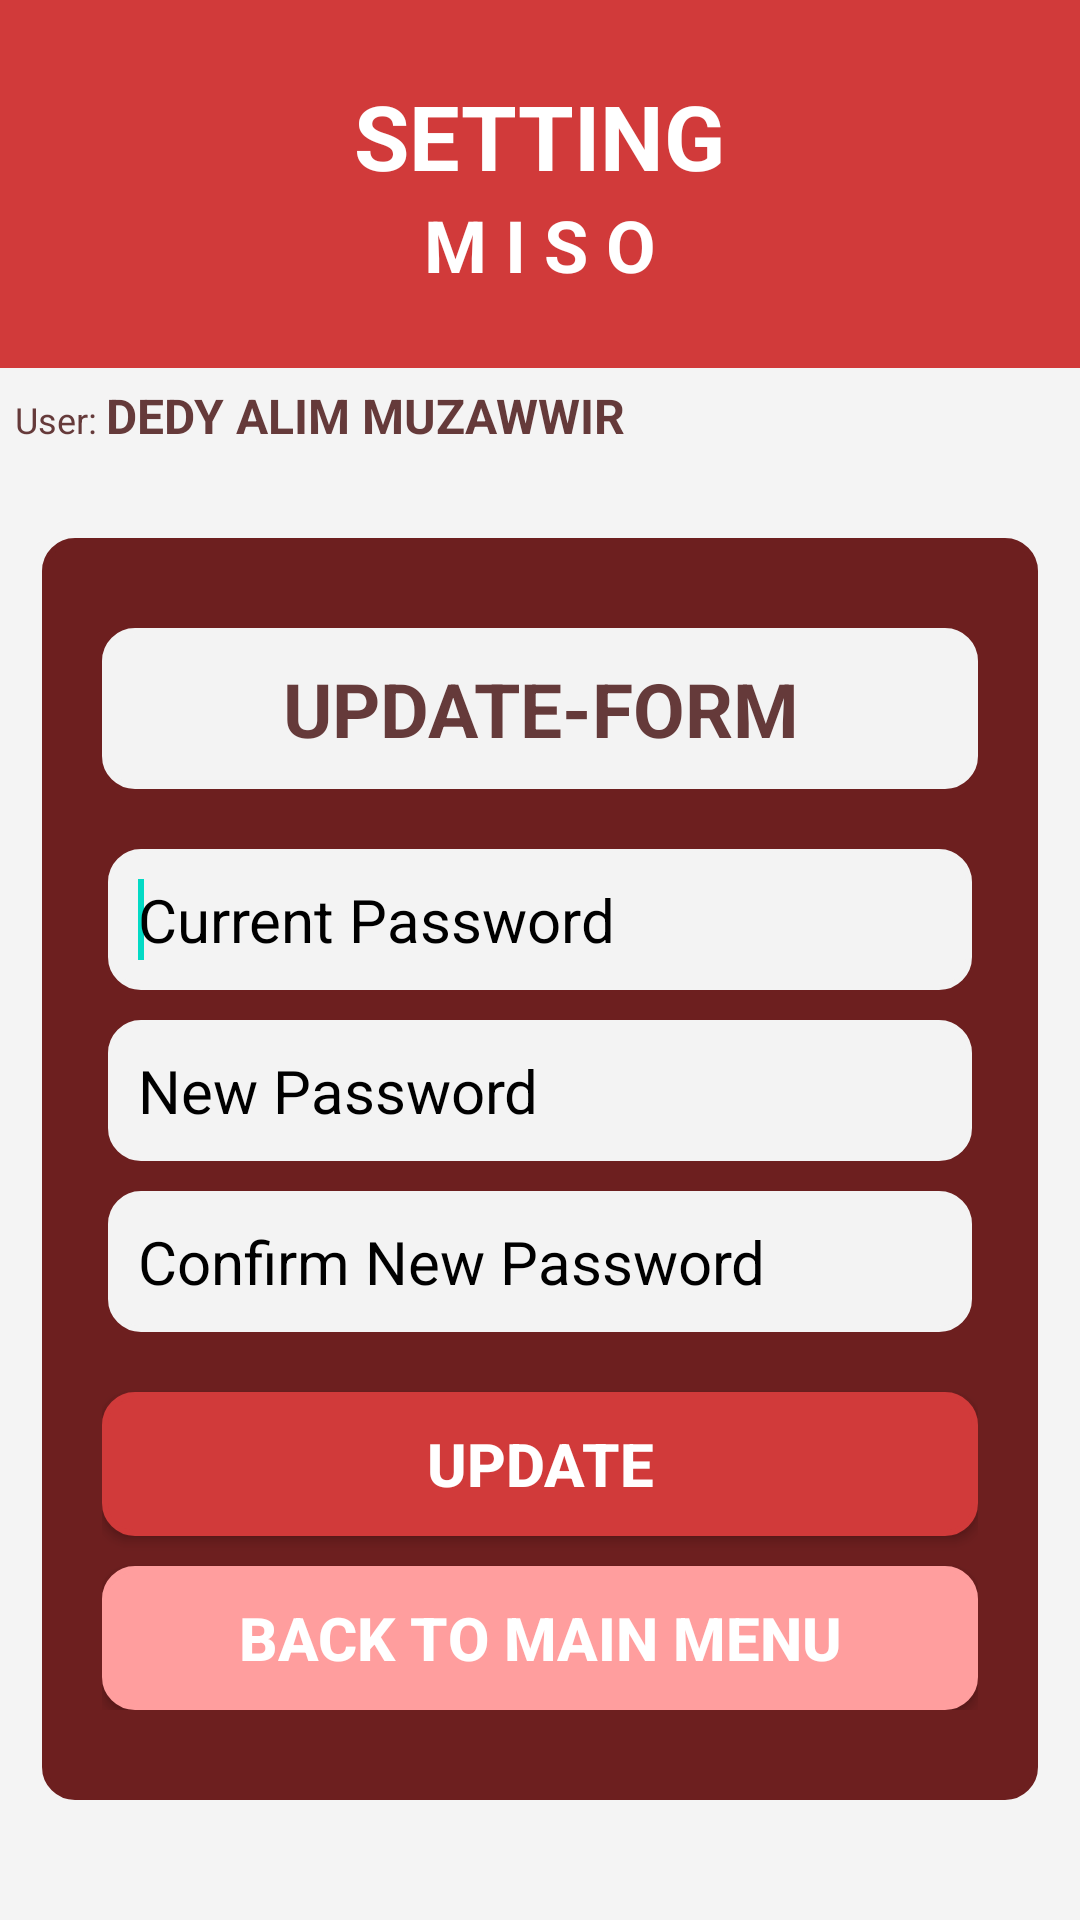

Reconstruct the res/layout file that produces this screen, plus the resources it refers to.
<!-- AndroidManifest.xml: application theme Theme.MISO -->
<!-- res/layout/lay_pengaturan.xml -->
<?xml version="1.0" encoding="utf-8"?>
<LinearLayout xmlns:android="http://schemas.android.com/apk/res/android"
    android:layout_width="fill_parent"
    android:layout_height="fill_parent"
    android:background="#f4f4f4"
    android:orientation="vertical" >

    <LinearLayout
        android:layout_width="fill_parent"
        android:layout_height="wrap_content"
        android:background="#d13a3a"
        android:orientation="vertical"
        android:paddingBottom="25dp"
        android:paddingTop="25dp">
        <TextView
            android:layout_width="wrap_content"
            android:layout_height="wrap_content"
            android:layout_gravity="center_horizontal"
            android:text="SETTING"
            android:textSize="30sp"
            android:textColor="#ffffff"
            android:textStyle="bold"/>
        <TextView
            android:layout_width="wrap_content"
            android:layout_height="wrap_content"
            android:layout_gravity="center_horizontal"
            android:text="M I S O"
            android:textSize="24sp"
            android:textColor="#ffffff"
            android:textStyle="bold"
            />

    </LinearLayout>

    <LinearLayout
        android:layout_width="fill_parent"
        android:layout_height="wrap_content"
        android:layout_marginTop="5dp"
        android:layout_marginLeft="5dp"
        android:layout_gravity="left"
        android:orientation="horizontal">

        <TextView
            android:layout_width="wrap_content"
            android:layout_height="wrap_content"
            android:text="User: "
            android:textSize="12sp"
            android:textColor="#653a3a" />
        <TextView
            android:layout_width="wrap_content"
            android:id="@+id/tx_user2"
            android:layout_height="wrap_content"
            android:text="DEDY ALIM MUZAWWIR"
            android:textSize="16sp"
            android:textStyle="bold"
            android:textColor="#653a3a" />
    </LinearLayout>
    <ScrollView
        android:id="@+id/scroll"
        android:layout_width="match_parent"
        android:layout_height="0sp"
        android:layout_weight="5"
        android:scrollbars="vertical" >
        <LinearLayout
            android:layout_width="fill_parent"
            android:layout_marginLeft="14dp"
            android:paddingBottom="30dp"
            android:paddingTop="30dp"
            android:layout_marginRight="14dp"
            android:paddingLeft="20dp"
            android:layout_marginTop="30dp"
            android:background="@drawable/wr1"
            android:paddingRight="20dp"
            android:layout_marginBottom="30dp"
            android:layout_height="wrap_content"
            android:orientation="vertical"
            android:layout_gravity="top|center"
            android:columnCount="1" >
            <LinearLayout
                android:layout_width="fill_parent"
                android:layout_height="wrap_content"
                android:layout_gravity="center"
                android:gravity="top"
                android:orientation="vertical">
                <LinearLayout
                    android:layout_width="fill_parent"
                    android:layout_height="wrap_content"
                    android:layout_gravity="center"
                    android:gravity="top"
                    android:orientation="vertical">
                    <TextView
                        android:layout_width="fill_parent"
                        android:layout_height="wrap_content"
                        android:gravity="center"
                        android:textSize="25sp"
                        android:textStyle="bold"
                        android:textColor="#653a3a"
                        android:background="@drawable/wr3"
                        android:text="UPDATE-FORM"/>
                </LinearLayout>
                <EditText
                    android:layout_marginLeft="2dp"
                    android:layout_marginRight="2dp"
                    android:layout_marginTop="20dp"
                    android:id="@+id/edit_pssekarang"
                    android:layout_width="fill_parent"
                    android:background="@drawable/wr3"
                    android:layout_height="wrap_content"
                    android:textSize="20sp"
                    android:inputType="textPassword"
                    android:hint="Current Password"
                    android:maxLength="20"
                    android:textColor="#653a3a"
                    android:textColorHint="#000000"/>
                <requestFocus />
                <EditText
                    android:layout_marginLeft="2dp"
                    android:layout_marginRight="2dp"
                    android:layout_marginTop="10dp"
                    android:id="@+id/edit_passw_baru"
                    android:layout_width="fill_parent"
                    android:background="@drawable/wr3"
                    android:layout_height="wrap_content"
                    android:textSize="20sp"
                    android:inputType="textPassword"
                    android:hint="New Password"
                    android:maxLength="20"
                    android:textColor="#653a3a"
                    android:textColorHint="#000000"/>
                <EditText
                    android:layout_marginLeft="2dp"
                    android:layout_marginRight="2dp"
                    android:layout_marginTop="10dp"
                    android:id="@+id/edit_conf_pasw"
                    android:layout_width="fill_parent"
                    android:background="@drawable/wr3"
                    android:layout_height="wrap_content"
                    android:textSize="20sp"
                    android:inputType="textPassword"
                    android:hint="Confirm New Password"
                    android:maxLength="20"
                    android:textColor="#653a3a"
                    android:textColorHint="#000000"/>
                <Button
                    android:id="@+id/btn_perbarui"
                    android:layout_width="fill_parent"
                    android:layout_height="wrap_content"
                    android:background="@drawable/wr2"
                    android:text="Update"
                    android:textStyle="bold"
                    android:textColor="#ffffff"
                    android:layout_marginTop="20dp"
                    android:textSize="20sp" />
                <Button
                    android:id="@+id/btn_kembali"
                    android:layout_width="fill_parent"
                    android:layout_height="wrap_content"
                    android:background="@drawable/wr4"
                    android:text="Back to Main Menu"
                    android:textStyle="bold"
                    android:textColor="#ffffff"
                    android:layout_marginTop="10dp"
                    android:textSize="20sp" />

            </LinearLayout>

        </LinearLayout>

    </ScrollView>

    <TextView

        android:id="@+id/txt_alert2"
        android:layout_width="wrap_content"
        android:layout_height="wrap_content"
        android:textColor="#EEEEDD"
        android:visibility="gone"
        android:text="" />
</LinearLayout>
<!-- resources referenced by this layout -->
<resources>
  <!-- drawable wr2 (drawable) -->
  <?xml version="1.0" encoding="utf-8"?>
  <selector xmlns:android="http://schemas.android.com/apk/res/android">
      <item android:state_pressed="true">
          <shape>
              <solid android:color="#E65656" />
              <corners android:radius="0dp" />
              <stroke android:width="2dp" android:color="#E65656" />
              <padding android:bottom="10dp" android:left="10dp" android:right="10dp" android:top="10dp" />
              <corners android:radius="10dp" />
          </shape>
      </item>
      <item>
          <shape>
              <gradient android:angle="90" android:endColor="#d13a3a" android:startColor="#d13a3a" />
              <stroke android:width="2dp" android:color="#d13a3a" />
              
              <corners android:radius="10dp" />
              <padding android:bottom="0dp" android:left="10dp" android:right="10dp" android:top="10dp" />
          </shape>
      </item>
  </selector>
  <!-- drawable wr3 (drawable) -->
  <?xml version="1.0" encoding="utf-8"?>
  <selector xmlns:android="http://schemas.android.com/apk/res/android">
      <item android:state_pressed="true">
          <shape>
              <solid android:color="#FFFFFF" />
              <corners android:radius="0dp" />
              <stroke android:width="2dp" android:color="#FFFFFF" />
              <padding android:bottom="10dp" android:left="10dp" android:right="10dp" android:top="10dp" />
              <corners android:radius="10dp" />
          </shape>
      </item>
      <item>
          <shape>
              <gradient android:angle="90" android:endColor="#f3f3f3" android:startColor="#f3f3f3" />
              <stroke android:width="2dp" android:color="#f3f3f3" />
              
              <corners android:radius="10dp" />
              <padding android:bottom="0dp" android:left="10dp" android:right="10dp" android:top="10dp" />
          </shape>
      </item>
  </selector>
  <!-- drawable wr4 (drawable) -->
  <?xml version="1.0" encoding="utf-8"?>
  <selector xmlns:android="http://schemas.android.com/apk/res/android">
      <item android:state_pressed="true">
          <shape>
              <solid android:color="#FDB0B0" />
              <corners android:radius="0dp" />
              <stroke android:width="2dp" android:color="#FDB0B0" />
              <padding android:bottom="10dp" android:left="10dp" android:right="10dp" android:top="10dp" />
              <corners android:radius="10dp" />
          </shape>
      </item>
      <item>
          <shape>
              <gradient android:angle="90" android:endColor="#ff9e9e" android:startColor="#ff9e9e" />
              <stroke android:width="2dp" android:color="#ff9e9e" />
              
              <corners android:radius="10dp" />
              <padding android:bottom="0dp" android:left="10dp" android:right="10dp" android:top="10dp" />
          </shape>
      </item>
  </selector>
  <style name="Theme.MISO" parent="Theme.MaterialComponents.DayNight.DarkActionBar">
          
          <item name="colorPrimary">@color/purple_500</item>
          <item name="colorPrimaryVariant">@color/purple_700</item>
          <item name="colorOnPrimary">@color/white</item>
          
          <item name="colorSecondary">@color/teal_200</item>
          <item name="colorSecondaryVariant">@color/teal_700</item>
          <item name="colorOnSecondary">@color/black</item>
          
          <item name="android:statusBarColor" tools:targetApi="l">?attr/colorPrimaryVariant</item>
          
      </style>
  <!-- not gathered from this repository: default colours our renderer supplied (Android Studio template values) -->
  <color name="purple_500">#FF6200EE</color>
  <color name="purple_700">#FF3700B3</color>
  <color name="teal_200">#FF03DAC5</color>
  <color name="teal_700">#FF018786</color>
  <color name="black">#FF000000</color>
  <color name="white">#FFFFFFFF</color>
</resources>
